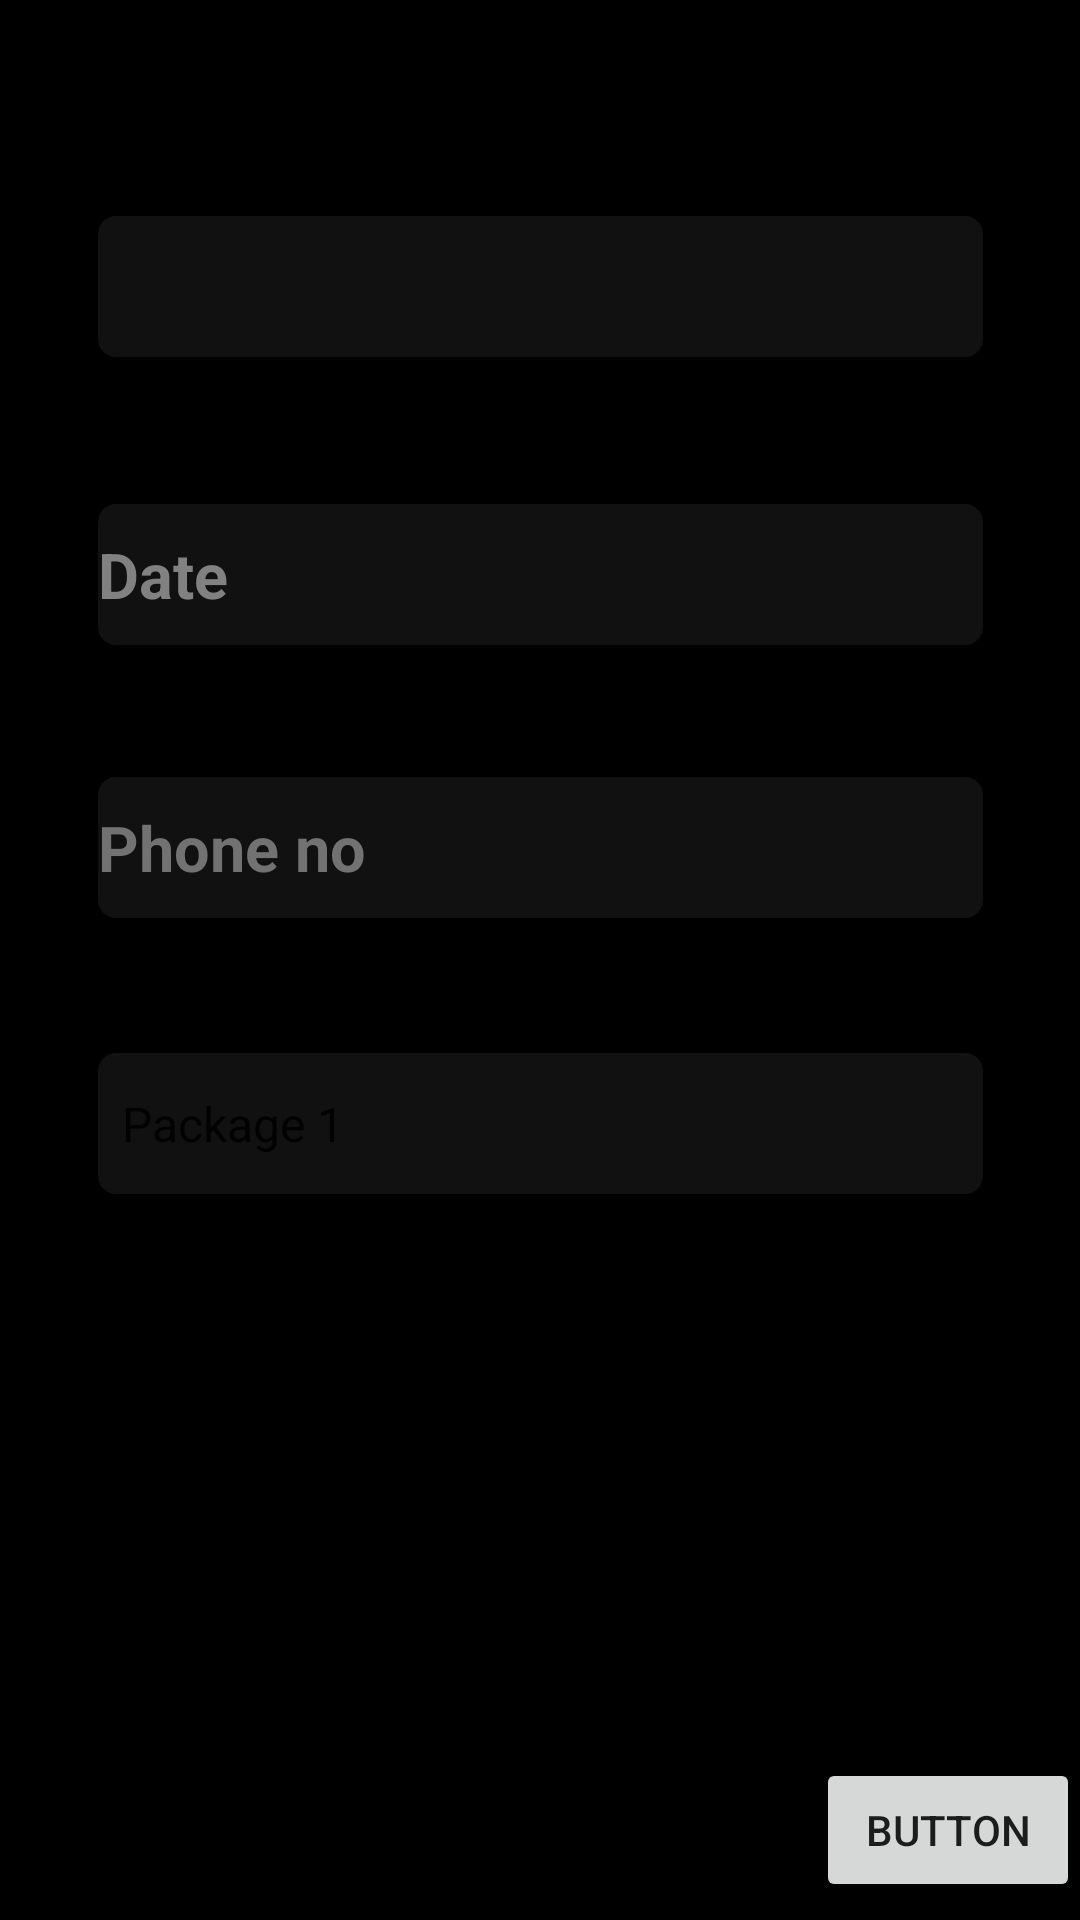

The Android layout XML behind this screen, and the referenced resources:
<!-- AndroidManifest.xml: application theme Theme.WithBash -->
<!-- res/layout/activity_event_info.xml -->
<?xml version="1.0" encoding="utf-8"?>
<androidx.constraintlayout.widget.ConstraintLayout
    xmlns:android="http://schemas.android.com/apk/res/android"
    xmlns:app="http://schemas.android.com/apk/res-auto"
    xmlns:tools="http://schemas.android.com/tools"
    android:layout_width="match_parent"
    android:layout_height="match_parent"
    tools:context=".ui.EventInfo"
    android:background="@color/colorPrimaryDark">


    <Spinner
        android:id="@+id/eventnamee"
        android:layout_width="295dp"
        android:layout_height="47dp"
        android:layout_marginStart="30dp"
        android:layout_marginTop="72dp"
        android:layout_marginEnd="30dp"
        android:background="@drawable/dark_bg"
        android:ems="10"
        android:entries="@array/EventName"
        android:hint="Event Name"
        android:textColor="#191818"
        android:textColorHint="@color/colorLightText"
        android:textSize="30sp"
        android:textStyle="bold"
        app:layout_constraintEnd_toEndOf="parent"
        app:layout_constraintStart_toStartOf="parent"
        app:layout_constraintTop_toTopOf="parent" />

    <EditText
        android:id="@+id/Date"
        android:layout_width="295dp"
        android:layout_height="47dp"
        android:layout_marginStart="30dp"
        android:layout_marginTop="49dp"
        android:layout_marginEnd="30dp"
        android:background="@drawable/dark_bg"
        android:ems="10"
        android:hint="Date"
        android:textColor="#ECE7E7"
        android:textColorHint="#818181"
        android:textSize="21sp"
        android:textStyle="bold"
        app:layout_constraintEnd_toEndOf="parent"
        app:layout_constraintStart_toStartOf="parent"
        app:layout_constraintTop_toBottomOf="@+id/eventnamee" />

    <EditText
        android:id="@+id/phone_no"
        android:layout_width="295dp"
        android:layout_height="47dp"
        android:layout_marginStart="30dp"
        android:layout_marginTop="140dp"
        android:layout_marginEnd="30dp"
        android:background="@drawable/dark_bg"
        android:ems="10"
        android:hint="Phone no"
        android:textColor="@color/cardview_light_background"
        android:textColorHint="#737272"
        android:textSize="21sp"
        android:textStyle="bold"
        app:layout_constraintEnd_toEndOf="parent"
        app:layout_constraintStart_toStartOf="parent"
        app:layout_constraintTop_toBottomOf="@+id/eventnamee" />

    <Spinner
        android:id="@+id/spinnerPackage"
        android:layout_width="295dp"
        android:layout_height="47dp"
        android:layout_marginStart="30dp"
        android:layout_marginTop="232dp"
        android:layout_marginEnd="30dp"
        android:background="@drawable/dark_bg"
        android:ems="10"
        android:entries="@array/Packages"
        android:hint="Pakage"
        android:textColor="#040404"
        android:textColorHint="#EFE9E9"
        android:textSize="23sp"
        android:textStyle="bold"
        app:layout_constraintEnd_toEndOf="parent"
        app:layout_constraintStart_toStartOf="parent"
        app:layout_constraintTop_toBottomOf="@+id/eventnamee" />

    <Button
        android:id="@+id/enterData"
        android:layout_width="wrap_content"
        android:layout_height="wrap_content"
        android:layout_marginStart="272dp"
        android:layout_marginTop="188dp"
        android:onClick="process"
        android:text="Button"
        app:layout_constraintStart_toStartOf="parent"
        app:layout_constraintTop_toBottomOf="@+id/spinnerPackage" />


</androidx.constraintlayout.widget.ConstraintLayout>
<!-- resources referenced by this layout -->
<resources>
  <array name="Packages">
          <item>
              Package 1
          </item>
          <item>
              Package 2
          </item>
          <item>
              Package 3
          </item>
      </array>
  <color name="colorLightText">#929292</color>
  <color name="colorPrimaryDark">#000000</color>
  <!-- drawable dark_bg (drawable) -->
  <?xml version="1.0" encoding="utf-8"?>
  <shape xmlns:android="http://schemas.android.com/apk/res/android">
      <solid android:color="@color/colorDark" />
      <corners android:radius="6dp" />
  </shape>
  <style name="Theme.WithBash" parent="Theme.MaterialComponents.DayNight.NoActionBar">
          
          <item name="colorPrimary">@color/orange</item>
          <item name="colorPrimaryVariant">@color/purple_700</item>
          <item name="colorOnPrimary">@color/white</item>
          
          <item name="colorSecondary">@color/teal_200</item>
          <item name="colorSecondaryVariant">@color/teal_700</item>
          <item name="colorOnSecondary">@color/black</item>
          
          <item name="android:statusBarColor" tools:targetApi="l">?attr/colorPrimaryVariant</item>
          
      </style>
  <color name="colorDark">#111111</color>
  <!-- not gathered from this repository: default colours our renderer supplied (Android Studio template values) -->
  <color name="purple_700">#FF3700B3</color>
  <color name="teal_200">#FF03DAC5</color>
  <color name="teal_700">#FF018786</color>
  <color name="black">#FF000000</color>
  <color name="white">#FFFFFFFF</color>
</resources>
